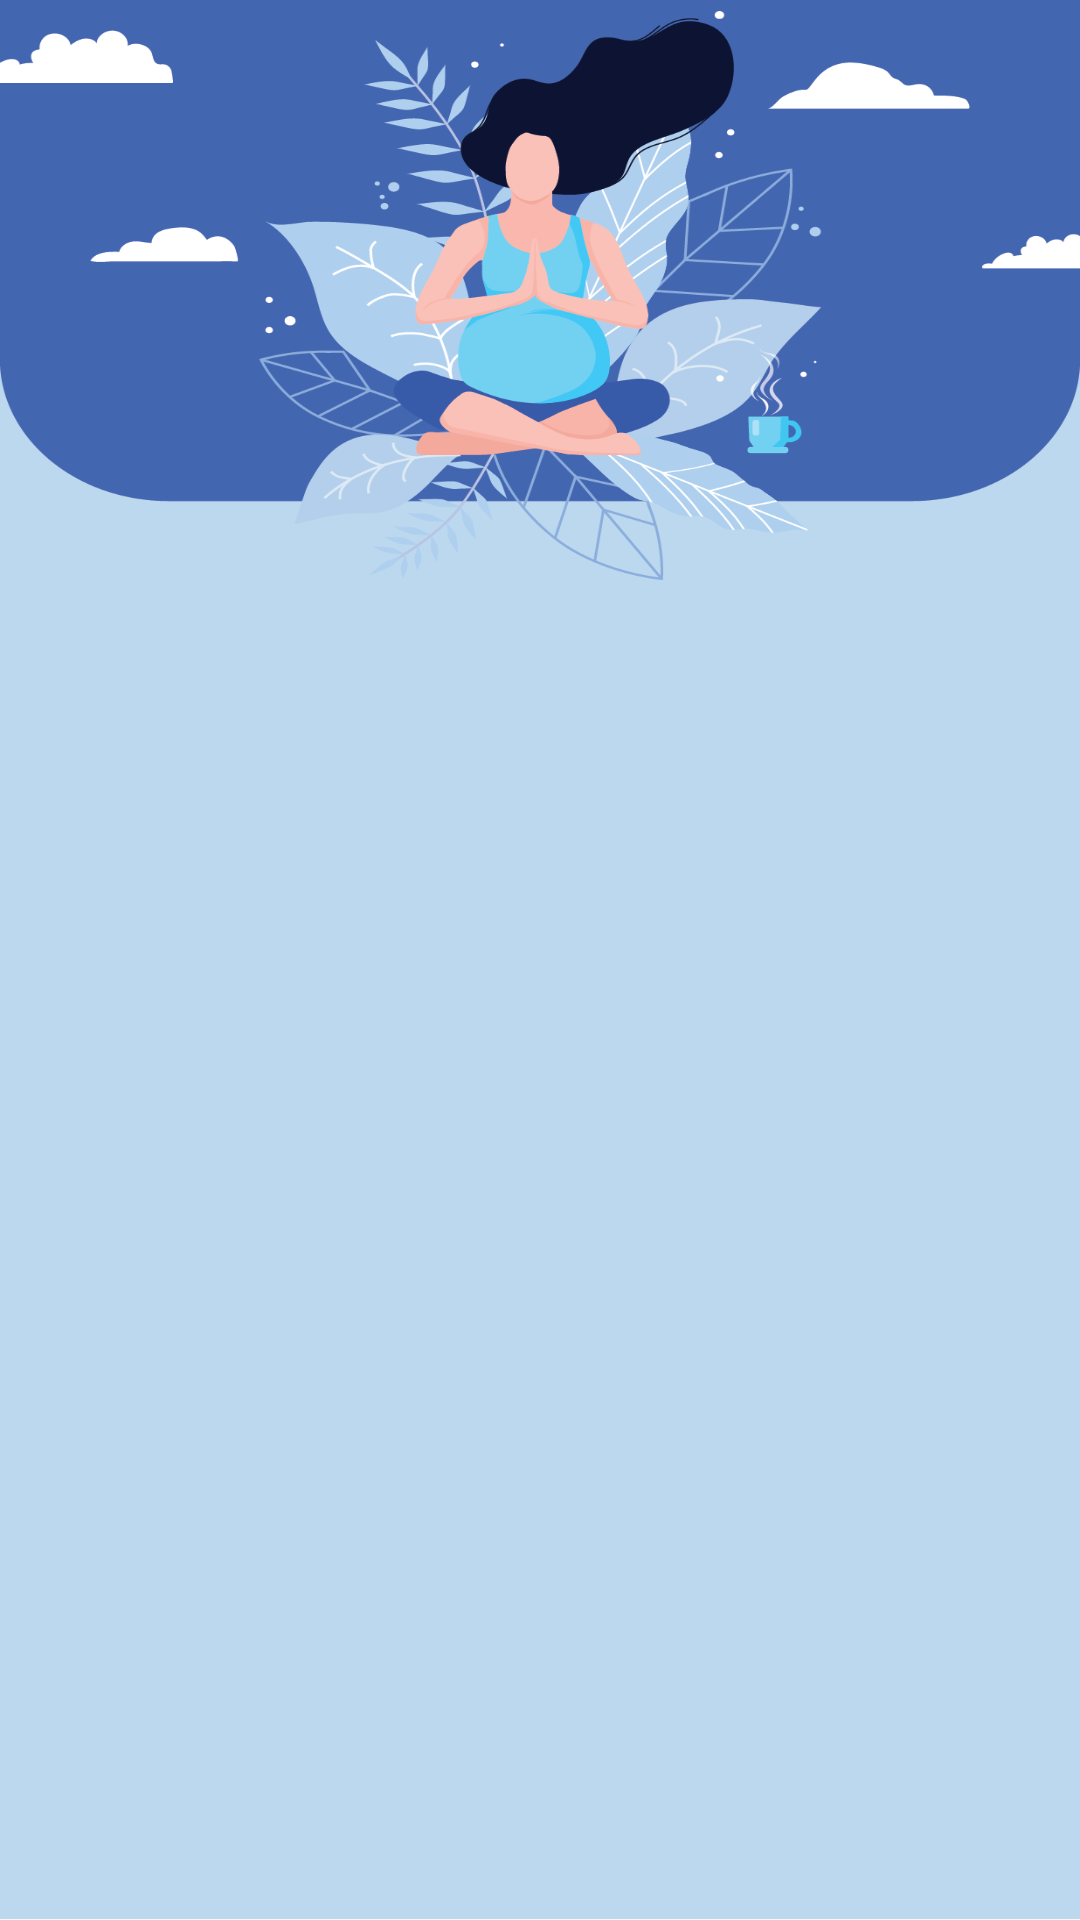

Produce the Android XML layout that renders to this screen, including the resource entries it uses.
<!-- AndroidManifest.xml: application theme Theme.Intro -->
<!-- res/layout/fragment_exercise.xml -->
<?xml version="1.0" encoding="utf-8"?>
<RelativeLayout xmlns:android="http://schemas.android.com/apk/res/android"
    xmlns:tools="http://schemas.android.com/tools"
    android:layout_width="match_parent"
    android:layout_height="match_parent"
    tools:context=".ExerciseFragment"
    android:background="@drawable/exercise_list_bg">

    <androidx.recyclerview.widget.RecyclerView
        android:layout_width="match_parent"
        android:layout_height="wrap_content"
        android:orientation="vertical"
        android:layout_marginTop="@dimen/_127sdp"
        android:id="@+id/exercise_listview"

        />



</RelativeLayout>
<!-- resources referenced by this layout -->
<resources>
  <!-- drawable exercise_list_bg: png bitmap (drawable-v24, 141290 bytes) -->
  <style name="Theme.Intro" parent="Theme.MaterialComponents.DayNight.NoActionBar">
          
          <item name="colorPrimary">@color/purple_500</item>
          <item name="colorPrimaryVariant">@color/purple_700</item>
          <item name="colorOnPrimary">@color/white</item>
          
          <item name="colorSecondary">@color/teal_200</item>
          <item name="colorSecondaryVariant">@color/teal_700</item>
          <item name="colorOnSecondary">@color/black</item>
          
          <item name="android:statusBarColor" tools:targetApi="l">?attr/colorPrimaryVariant</item>
  
          
  
      </style>
  <!-- not gathered from this repository: default colours our renderer supplied (Android Studio template values) -->
  <color name="purple_500">#FF6200EE</color>
  <color name="purple_700">#FF3700B3</color>
  <color name="teal_200">#FF03DAC5</color>
  <color name="teal_700">#FF018786</color>
  <color name="black">#FF000000</color>
  <color name="white">#FFFFFFFF</color>
</resources>
